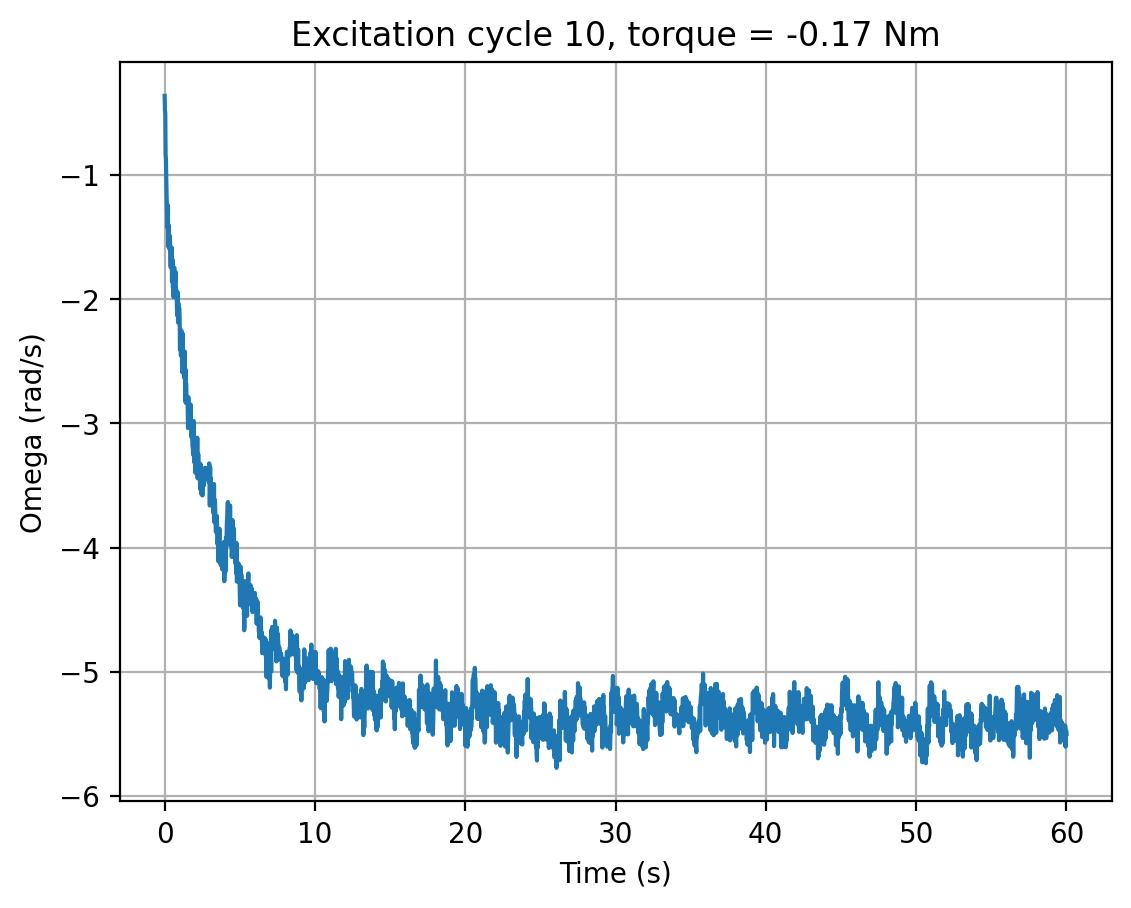

Data behind this chart, as committed beside it:
cycle, time_s, omega_rad_s, torque_input
10, 0.0, -0.3624, -0.17
10, 0.02026, -0.4806, -0.17
10, 0.04204, -0.5004, -0.17
10, 0.06321, -0.8348, -0.17
10, 0.08425, -0.8648, -0.17
10, 0.1054, -1.028, -0.17
10, 0.1267, -1.14, -0.17
10, 0.148, -1.25, -0.17
10, 0.1691, -1.348, -0.17
10, 0.1902, -1.425, -0.17
10, 0.2115, -1.242, -0.17
10, 0.2326, -1.575, -0.17
10, 0.254, -1.54, -0.17
10, 0.2752, -1.404, -0.17
10, 0.2962, -1.489, -0.17
10, 0.3172, -1.597, -0.17
10, 0.3384, -1.49, -0.17
10, 0.3595, -1.538, -0.17
10, 0.3805, -1.64, -0.17
10, 0.4018, -1.742, -0.17
10, 0.4229, -1.592, -0.17
10, 0.4442, -1.707, -0.17
10, 0.4655, -1.584, -0.17
10, 0.4869, -1.857, -0.17
10, 0.5082, -1.773, -0.17
10, 0.5298, -1.682, -0.17
10, 0.5511, -1.907, -0.17
10, 0.5724, -1.789, -0.17
10, 0.5935, -1.983, -0.17
10, 0.6149, -1.805, -0.17
10, 0.6362, -1.744, -0.17
10, 0.6575, -1.893, -0.17
10, 0.679, -1.803, -0.17
10, 0.7005, -1.863, -0.17
10, 0.7218, -1.779, -0.17
10, 0.7431, -1.889, -0.17
10, 0.7647, -1.918, -0.17
10, 0.786, -1.974, -0.17
10, 0.807, -2.006, -0.17
10, 0.8284, -2.117, -0.17
10, 0.8496, -2.132, -0.17
10, 0.8706, -1.944, -0.17
10, 0.8917, -2.187, -0.17
10, 0.913, -2.031, -0.17
10, 0.9344, -2.16, -0.17
10, 0.9558, -2.076, -0.17
10, 0.977, -2.073, -0.17
10, 0.999, -2.157, -0.17
10, 1.02, -2.403, -0.17
10, 1.042, -2.251, -0.17
10, 1.063, -2.375, -0.17
10, 1.085, -2.454, -0.17
10, 1.106, -2.25, -0.17
10, 1.127, -2.432, -0.17
10, 1.149, -2.46, -0.17
10, 1.17, -2.589, -0.17
10, 1.192, -2.275, -0.17
10, 1.213, -2.532, -0.17
10, 1.235, -2.498, -0.17
10, 1.256, -2.431, -0.17
... 2,751 more rows
